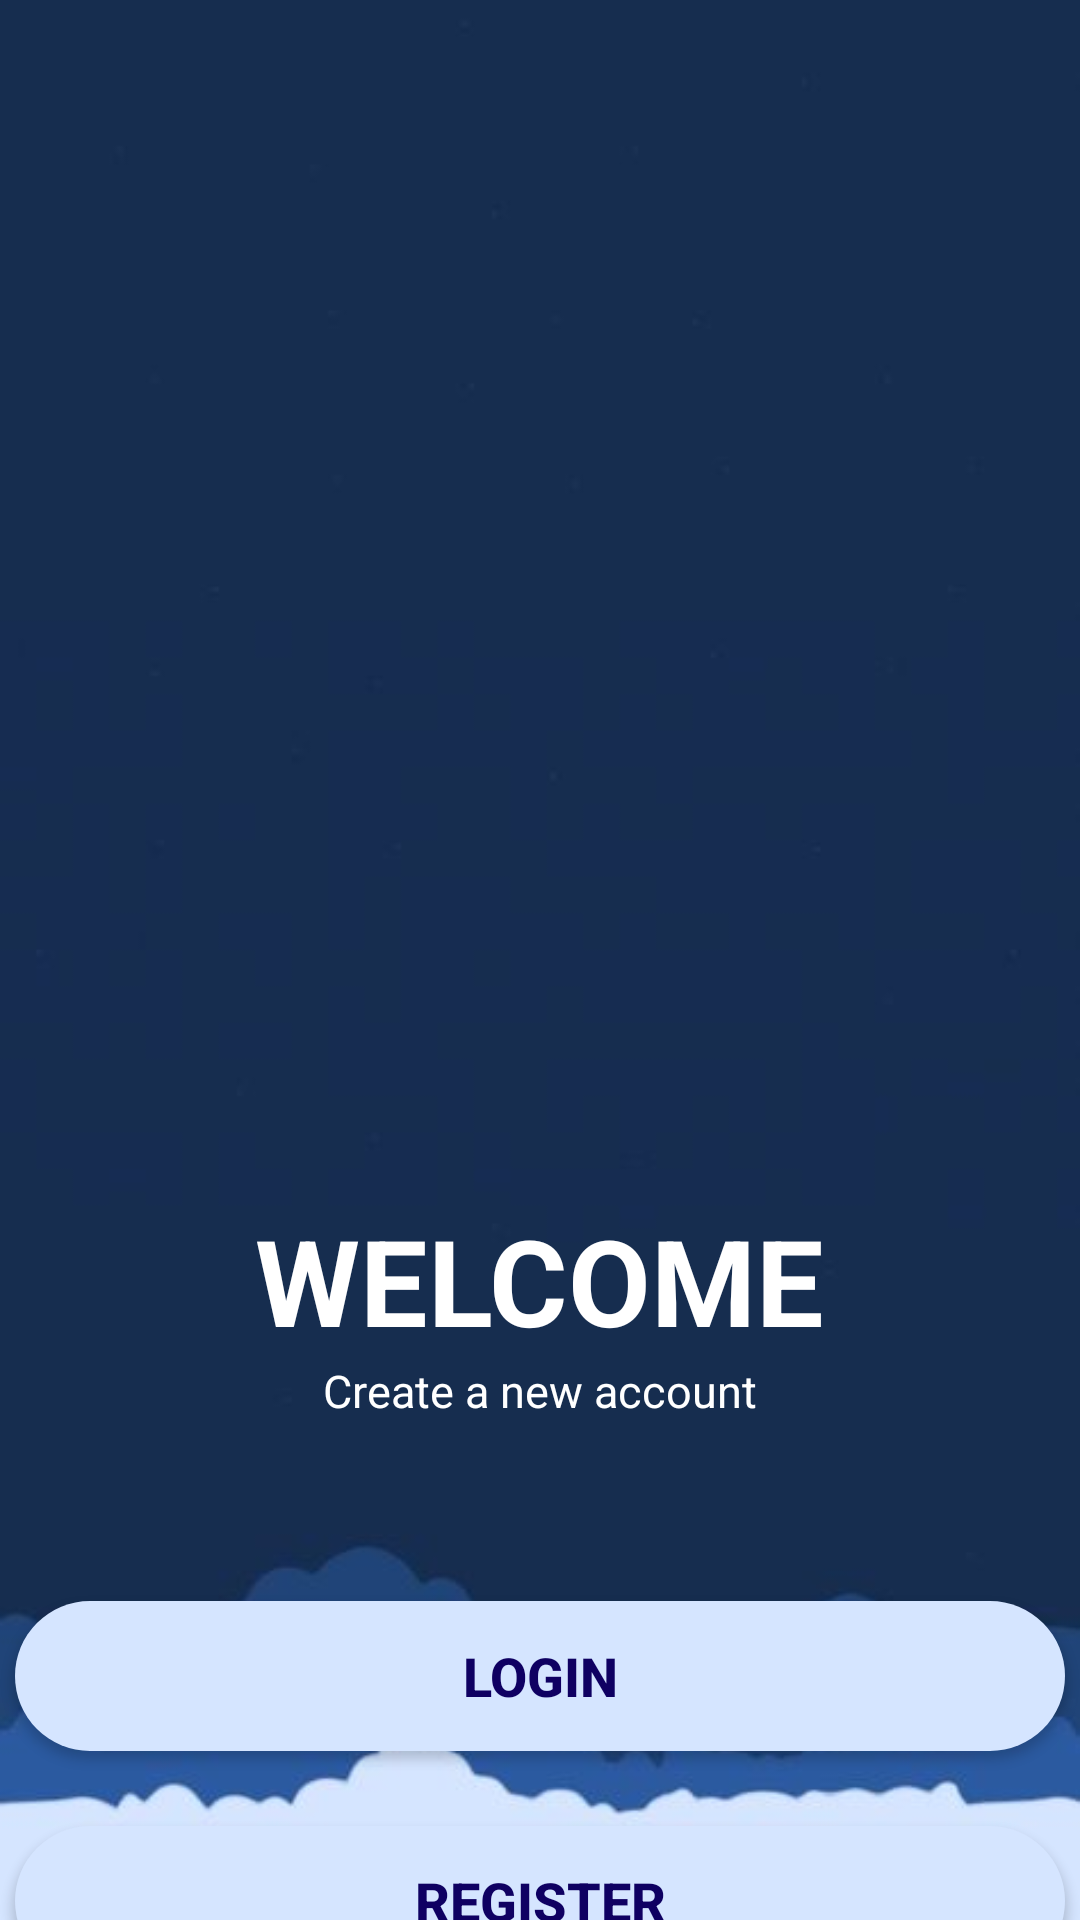

This screen was rendered from an Android layout file. Write that file and the resources it references.
<!-- AndroidManifest.xml: application theme Theme.AppUts -->
<!-- res/layout/activity_main.xml -->
<?xml version="1.0" encoding="utf-8"?>
<LinearLayout xmlns:android="http://schemas.android.com/apk/res/android"
    xmlns:app="http://schemas.android.com/apk/res-auto"
    xmlns:tools="http://schemas.android.com/tools"
    android:layout_width="match_parent"
    android:layout_height="match_parent"
    android:background="@drawable/background3"
    tools:context=".MainActivity"
    android:gravity="center_horizontal"
    android:orientation="vertical">

    <ImageView
        android:layout_width="500dp"
        android:layout_height="350dp"
        android:src="@drawable/person"
        android:id="@+id/person"
        android:layout_marginTop="20dp"/>
    <TextView
        android:layout_width="wrap_content"
        android:layout_height="wrap_content"
        android:text="WELCOME"
        android:textSize="40dp"
        android:textStyle="bold"
        android:layout_marginTop="30dp"
        android:textColor="@color/white"/>

    <TextView
        android:layout_width="wrap_content"
        android:layout_height="wrap_content"
        android:text="Create a new account"
        android:textColor="@color/white"
        android:textSize="15dp"/>
    
    <androidx.appcompat.widget.AppCompatButton
        android:id="@+id/to_login"
        android:layout_width="350dp"
        android:layout_height="50dp"
        android:background="@drawable/button_2"
        android:text="Login"
        android:textColor="@color/Primary2"
        android:textStyle="bold"
        android:textSize="18dp"
        android:layout_marginTop="60dp"/>

    <androidx.appcompat.widget.AppCompatButton
        android:id="@+id/to_register"
        android:layout_width="350dp"
        android:layout_height="50dp"
        android:background="@drawable/button_2"
        android:text="Register"
        android:textColor="@color/Primary2"
        android:textStyle="bold"
        android:textSize="18dp"
        android:layout_marginTop="25dp"/>

</LinearLayout>
<!-- resources referenced by this layout -->
<resources>
  <color name="Primary2">#0F0062</color>
  <color name="white">#FFFFFFFF</color>
  <!-- drawable background3: jpg bitmap (drawable, 6840 bytes) -->
  <!-- drawable button_2 (drawable) -->
  <?xml version="1.0" encoding="utf-8"?>
  <shape xmlns:android="http://schemas.android.com/apk/res/android"
      android:shape="rectangle">
  
      <solid android:color="@color/awan"/>
      <corners android:radius="100dp"/>
  </shape>
  <style name="Theme.AppUts" parent="Base.Theme.AppUts" />
  <color name="awan">#D5E5FF</color>
  <style name="Base.Theme.AppUts" parent="Theme.Material3.DayNight.NoActionBar">
          <item name="colorPrimary">@color/Primary3</item>
          <item name="colorPrimaryVariant">@color/Primary</item>
          <item name="colorOnPrimary">@color/Primary3</item>
          <item name="android:statusBarColor">?attr/colorPrimaryVariant</item>
      </style>
  <color name="Primary3">#162C51</color>
  <color name="Primary">#24116A</color>
</resources>
